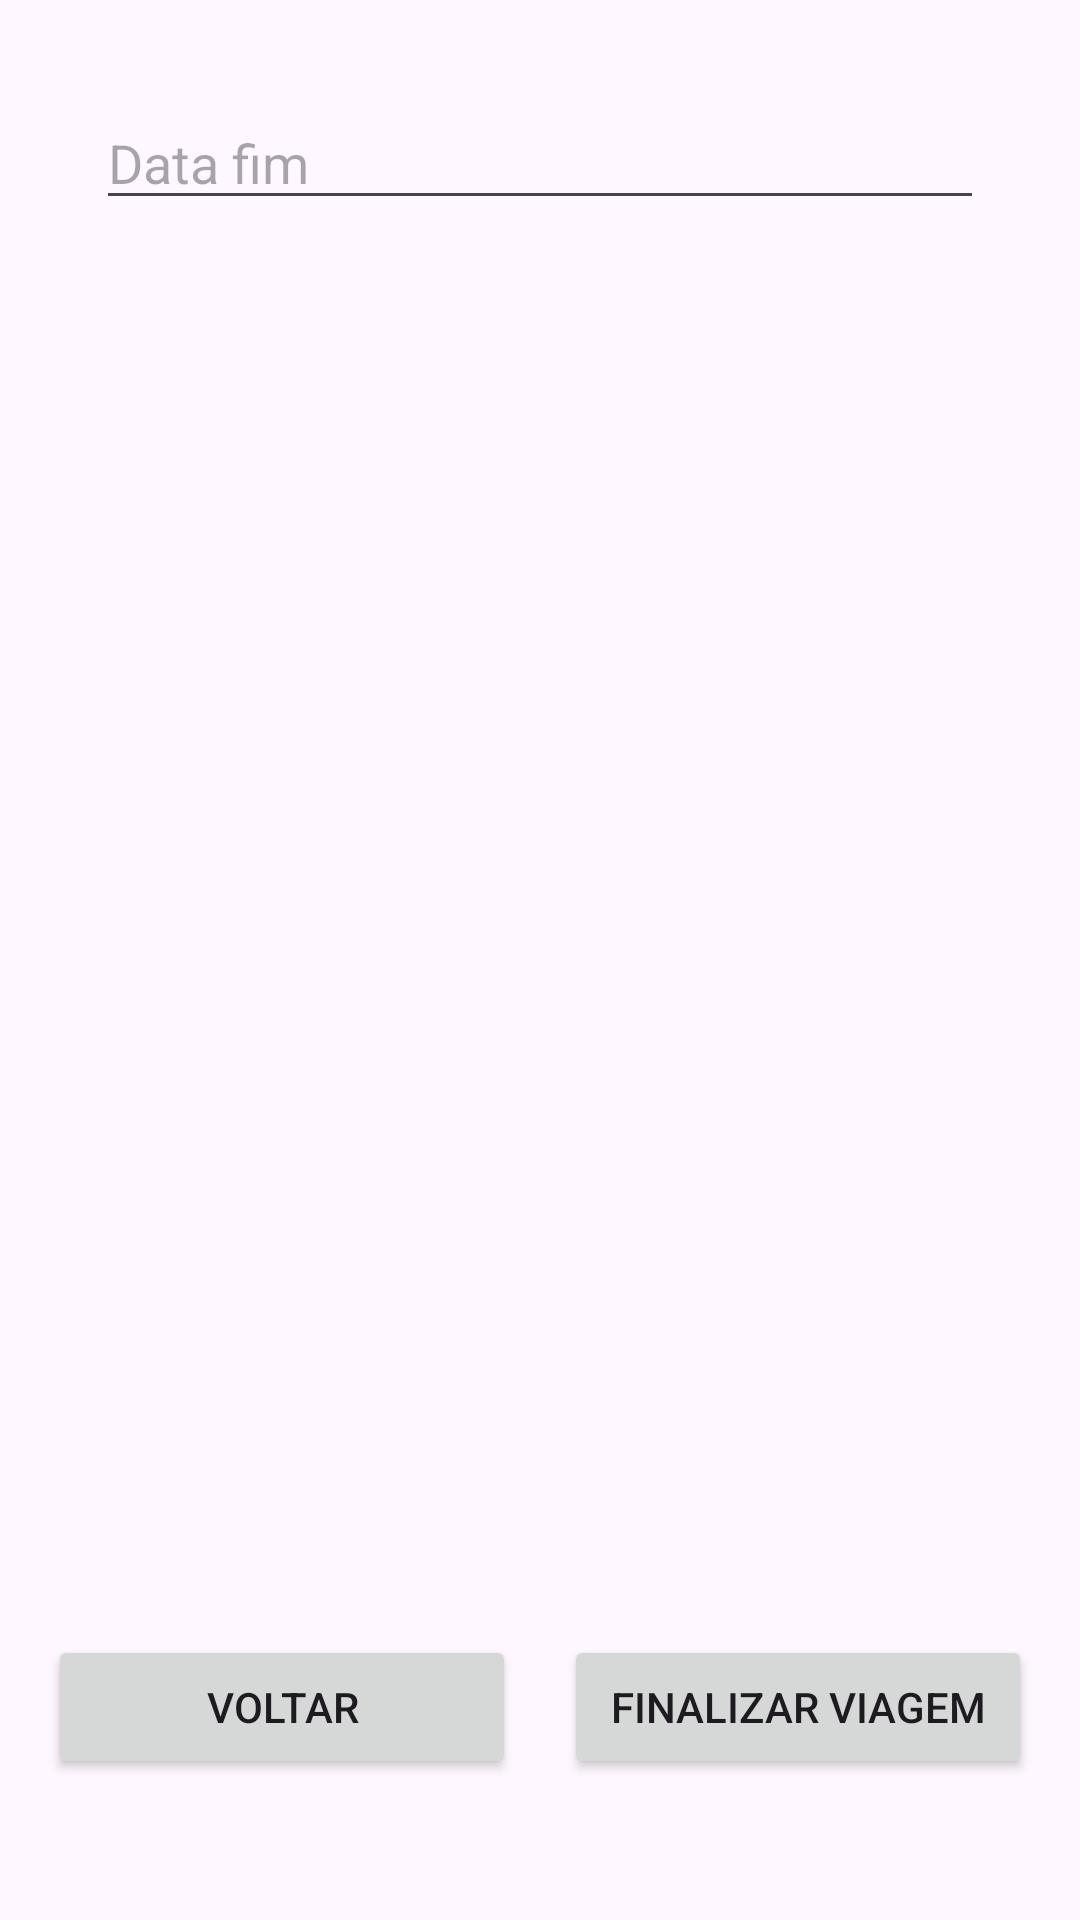

Android layout source for this screen:
<!-- AndroidManifest.xml: application theme Theme.QuantoCustaViajar -->
<!-- res/layout/activity_end_viagem.xml -->
<RelativeLayout xmlns:android="http://schemas.android.com/apk/res/android"
    android:layout_width="match_parent"
    android:layout_height="match_parent"
    android:padding="16dp">

    <LinearLayout
        android:layout_width="match_parent"
        android:layout_height="wrap_content"
        android:orientation="vertical"
        android:padding="16dp"
        android:layout_alignParentTop="true">

        <EditText
            android:id="@+id/etDataFim"
            android:layout_width="match_parent"
            android:layout_height="wrap_content"
            android:hint="Data fim"
            android:focusable="false"
            android:clickable="true" />

    </LinearLayout>

    <LinearLayout
        android:layout_width="match_parent"
        android:layout_height="wrap_content"
        android:orientation="horizontal"
        android:layout_alignParentBottom="true"
        android:layout_marginBottom="31dp">

        <Button
            android:id="@+id/btnVoltar"
            android:layout_width="0dp"
            android:layout_height="wrap_content"
            android:layout_weight="1"
            android:text="Voltar"
            android:layout_marginEnd="8dp" />

        <Button
            android:id="@+id/btnEndViagem"
            android:layout_width="0dp"
            android:layout_height="wrap_content"
            android:layout_weight="1"
            android:text="Finalizar Viagem"
            android:layout_marginStart="8dp" />

    </LinearLayout>

</RelativeLayout>
<!-- resources referenced by this layout -->
<resources>
  <style name="Theme.QuantoCustaViajar" parent="Base.Theme.QuantoCustaViajar" />
  <style name="Base.Theme.QuantoCustaViajar" parent="Theme.Material3.DayNight.NoActionBar">
          
          
      </style>
</resources>
